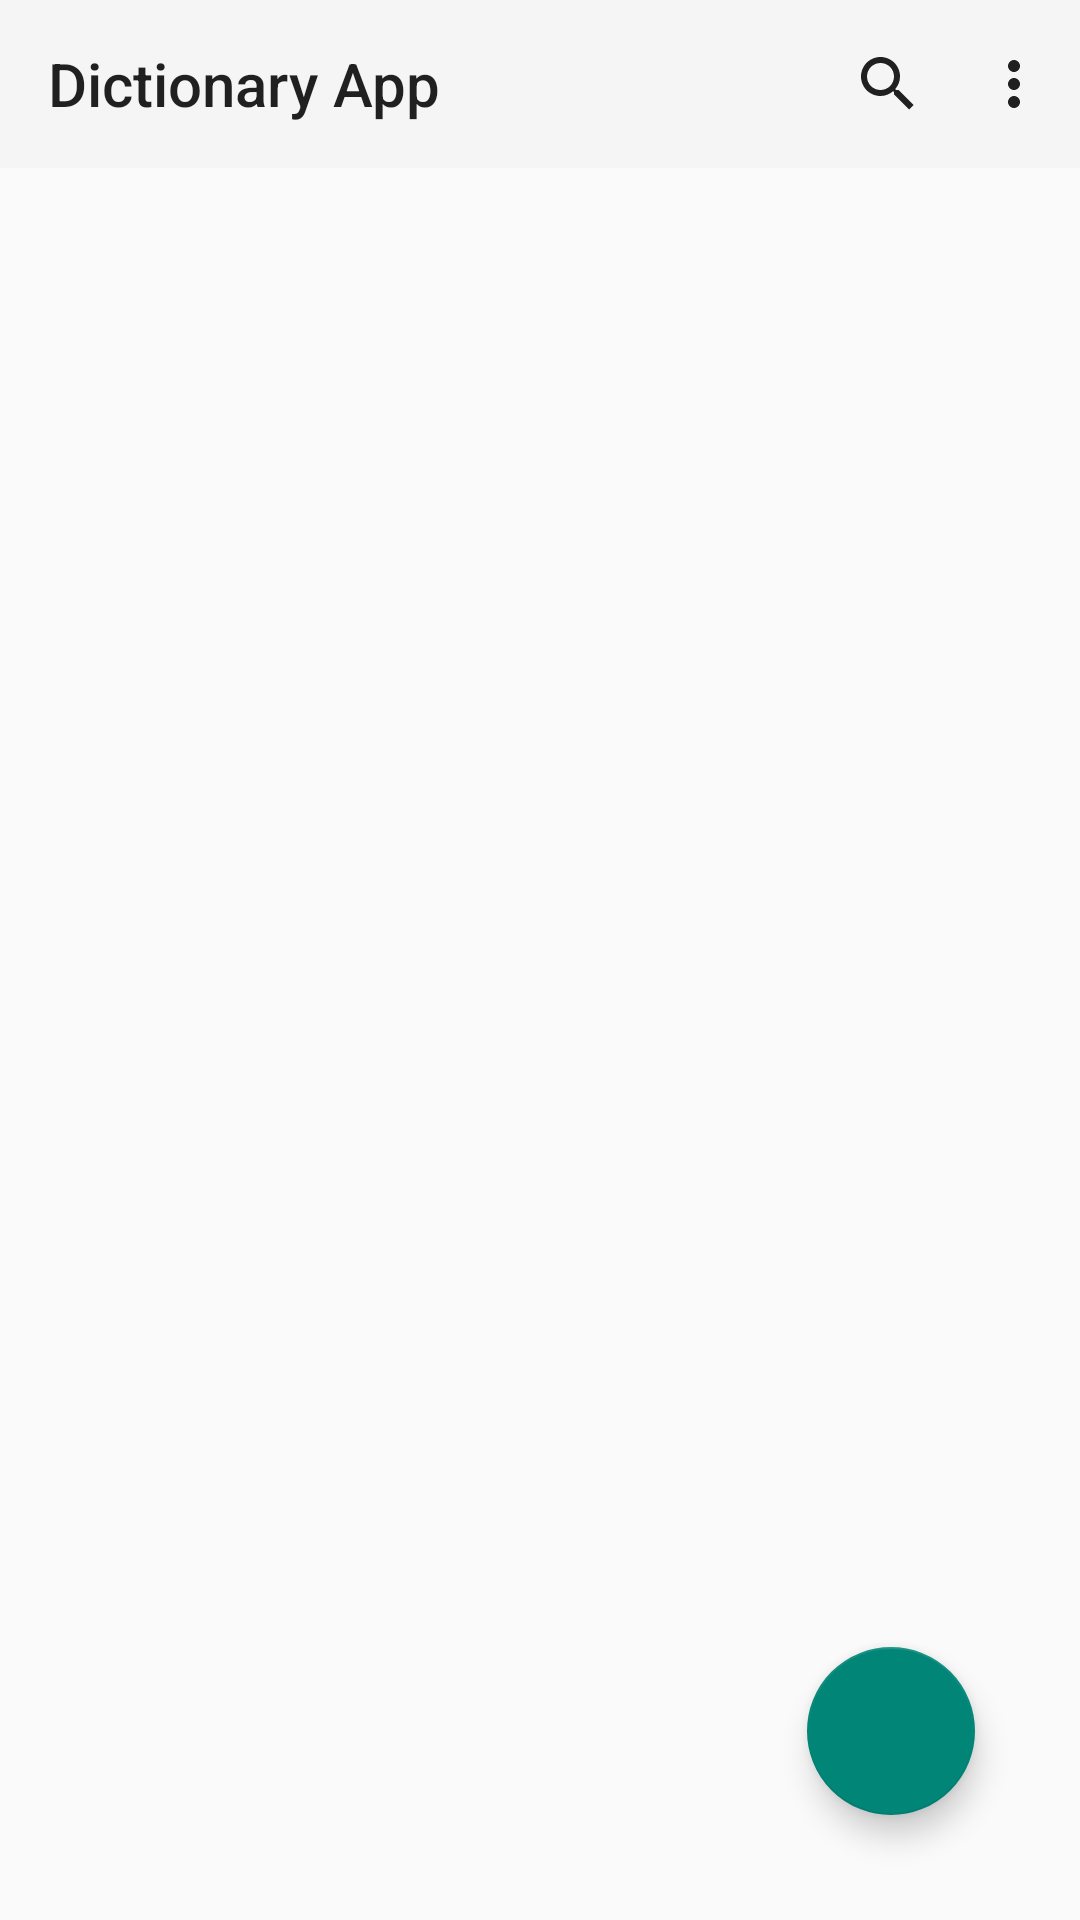

Here is an Android app screen rendered from its layout file. Give the layout XML and the strings, colors and styles it references.
<!-- AndroidManifest.xml: application theme Theme.DictionaryApp -->
<!-- res/layout/fragment_main.xml -->
<?xml version="1.0" encoding="utf-8"?>
<layout xmlns:android="http://schemas.android.com/apk/res/android"
    xmlns:app="http://schemas.android.com/apk/res-auto"
    xmlns:tools="http://schemas.android.com/tools">

    <androidx.constraintlayout.widget.ConstraintLayout
        android:layout_width="match_parent"
        android:layout_height="match_parent"
        tools:context=".ui.features.main.MainFragment">


        <androidx.recyclerview.widget.RecyclerView
            android:id="@+id/recyclerView"
            android:layout_width="0dp"
            android:layout_height="0dp"
            app:layoutManager="androidx.recyclerview.widget.GridLayoutManager"
            app:layout_constraintBottom_toBottomOf="parent"
            app:layout_constraintEnd_toEndOf="parent"
            app:layout_constraintStart_toStartOf="parent"
            app:layout_constraintTop_toBottomOf="@+id/materialToolbar"
            tools:itemCount="20"
            tools:listitem="@layout/item_re" />

        <com.google.android.material.floatingactionbutton.FloatingActionButton
            android:id="@+id/floatingActionButton"
            android:layout_width="wrap_content"
            android:layout_height="wrap_content"
            android:layout_margin="35dp"
            android:contentDescription="@string/add_word"
            android:src="@drawable/baseline_add_24"
            app:layout_constraintBottom_toBottomOf="parent"
            app:layout_constraintEnd_toEndOf="parent" />

        <com.google.android.material.appbar.MaterialToolbar
            android:id="@+id/materialToolbar"
            android:layout_width="match_parent"
            android:layout_height="wrap_content"
            android:background="?attr/colorPrimary"
            android:minHeight="?attr/actionBarSize"
            android:theme="?attr/actionBarTheme"
            app:layout_constraintStart_toStartOf="parent"
            app:layout_constraintTop_toTopOf="parent"
            app:menu="@menu/my_menu"
            app:title="@string/app_name">

            <TextView
                android:id="@+id/count_text"
                android:layout_width="wrap_content"
                android:layout_height="50dp"
                android:layout_gravity="end" />
        </com.google.android.material.appbar.MaterialToolbar>


    </androidx.constraintlayout.widget.ConstraintLayout>
</layout>
<!-- res/layout/item_re.xml (included above) -->
<?xml version="1.0" encoding="utf-8"?>
<layout xmlns:android="http://schemas.android.com/apk/res/android"
    xmlns:app="http://schemas.android.com/apk/res-auto">


        <androidx.constraintlayout.widget.ConstraintLayout
            android:layout_width="match_parent"
            android:layout_height="wrap_content"
            android:background="#93A4FF"
            android:layout_margin="30dp"
            android:padding="22dp">

            <TextView
                android:id="@+id/tvMainWord"
                android:layout_width="wrap_content"
                android:layout_height="wrap_content"
                android:drawablePadding="8dp"
                android:gravity="center_vertical"
                android:text="Hello"
                android:textStyle="bold"
                app:drawableStartCompat="@drawable/ic_language"
                app:layout_constraintStart_toStartOf="parent"
                app:layout_constraintTop_toTopOf="parent" />

            <com.google.android.material.textview.MaterialTextView
                android:id="@+id/btn_shear"
                android:layout_width="wrap_content"
                android:layout_height="wrap_content"
                android:text="@string/share"
                android:drawableStart="@drawable/share"
                app:layout_constraintEnd_toEndOf="parent"
                app:layout_constraintTop_toTopOf="parent" />


            <LinearLayout
                android:id="@+id/linearLayout"
                android:background="#58ECFF"
                android:layout_width="match_parent"
                android:layout_height="wrap_content"
                android:layout_marginTop="22dp"
                android:orientation="vertical"
                app:layout_constraintEnd_toEndOf="parent"
                app:layout_constraintStart_toStartOf="parent"
                app:layout_constraintTop_toBottomOf="@+id/tvMainWord">

                <LinearLayout
                    android:id="@+id/tv_england_group"
                    android:layout_width="wrap_content"
                    android:layout_height="wrap_content"
                    android:layout_weight="1"
                    android:gravity="center"
                    android:orientation="horizontal">

                    <TextView
                        android:layout_width="wrap_content"
                        android:layout_height="wrap_content"
                        android:text="@string/en_language"
                        android:textStyle="bold" />

                    <TextView
                        android:id="@+id/tvEngland"
                        android:layout_width="wrap_content"
                        android:layout_height="wrap_content"/>


                </LinearLayout>

                <LinearLayout
                    android:id="@+id/tv_persian_group"
                    android:layout_width="wrap_content"
                    android:layout_height="wrap_content"
                    android:layout_weight="1"
                    android:gravity="center"
                    android:orientation="horizontal">

                    <TextView
                        android:layout_width="wrap_content"
                        android:layout_height="wrap_content"
                        android:text="@string/pr_language"
                        android:textStyle="bold" />

                    <TextView
                        android:id="@+id/tvPersian"
                        android:layout_width="wrap_content"
                        android:layout_height="wrap_content"/>
                </LinearLayout>

                <LinearLayout
                    android:id="@+id/tv_france_group"
                    android:layout_width="wrap_content"
                    android:layout_height="wrap_content"
                    android:layout_weight="1"
                    android:gravity="center"
                    android:orientation="horizontal">

                    <TextView
                        android:layout_width="wrap_content"
                        android:layout_height="wrap_content"
                        android:text="@string/fr_language"
                        android:textStyle="bold" />

                    <TextView
                        android:id="@+id/tvFrance"
                        android:layout_width="wrap_content"
                        android:layout_height="wrap_content"/>
                </LinearLayout>

                <LinearLayout
                    android:id="@+id/tv_arabic_group"
                    android:layout_width="wrap_content"
                    android:layout_height="wrap_content"
                    android:layout_weight="1"
                    android:gravity="center"
                    android:orientation="horizontal">

                    <TextView
                        android:layout_width="wrap_content"
                        android:layout_height="wrap_content"
                        android:text="@string/ar_language"
                        android:textStyle="bold" />

                    <TextView
                        android:id="@+id/tvArabic"
                        android:layout_width="wrap_content"
                        android:layout_height="wrap_content"/>
                </LinearLayout>
            </LinearLayout>

        </androidx.constraintlayout.widget.ConstraintLayout>

</layout>
<!-- resources referenced by this layout -->
<resources>
  <!-- drawable share (drawable) -->
  <vector android:height="24dp" android:tint="#152D74"
      android:viewportHeight="24" android:viewportWidth="24"
      android:width="24dp" xmlns:android="http://schemas.android.com/apk/res/android">
      <path android:fillColor="@android:color/white" android:pathData="M18,16.08c-0.76,0 -1.44,0.3 -1.96,0.77L8.91,12.7c0.05,-0.23 0.09,-0.46 0.09,-0.7s-0.04,-0.47 -0.09,-0.7l7.05,-4.11c0.54,0.5 1.25,0.81 2.04,0.81 1.66,0 3,-1.34 3,-3s-1.34,-3 -3,-3 -3,1.34 -3,3c0,0.24 0.04,0.47 0.09,0.7L8.04,9.81C7.5,9.31 6.79,9 6,9c-1.66,0 -3,1.34 -3,3s1.34,3 3,3c0.79,0 1.5,-0.31 2.04,-0.81l7.12,4.16c-0.05,0.21 -0.08,0.43 -0.08,0.65 0,1.61 1.31,2.92 2.92,2.92 1.61,0 2.92,-1.31 2.92,-2.92s-1.31,-2.92 -2.92,-2.92z"/>
  </vector>
  <string name="add_word">add word</string>
  <string name="app_name">Dictionary App</string>
  <string name="ar_language">Arabic:  </string>
  <string name="en_language">English:  </string>
  <string name="fr_language">French:  </string>
  <string name="pr_language">Persian:  </string>
  <string name="share">Share</string>
  <style name="Theme.DictionaryApp" parent="Base.Theme.DictionaryApp" />
  <style name="Base.Theme.DictionaryApp" parent="Theme.AppCompat.Light.NoActionBar" />
</resources>
